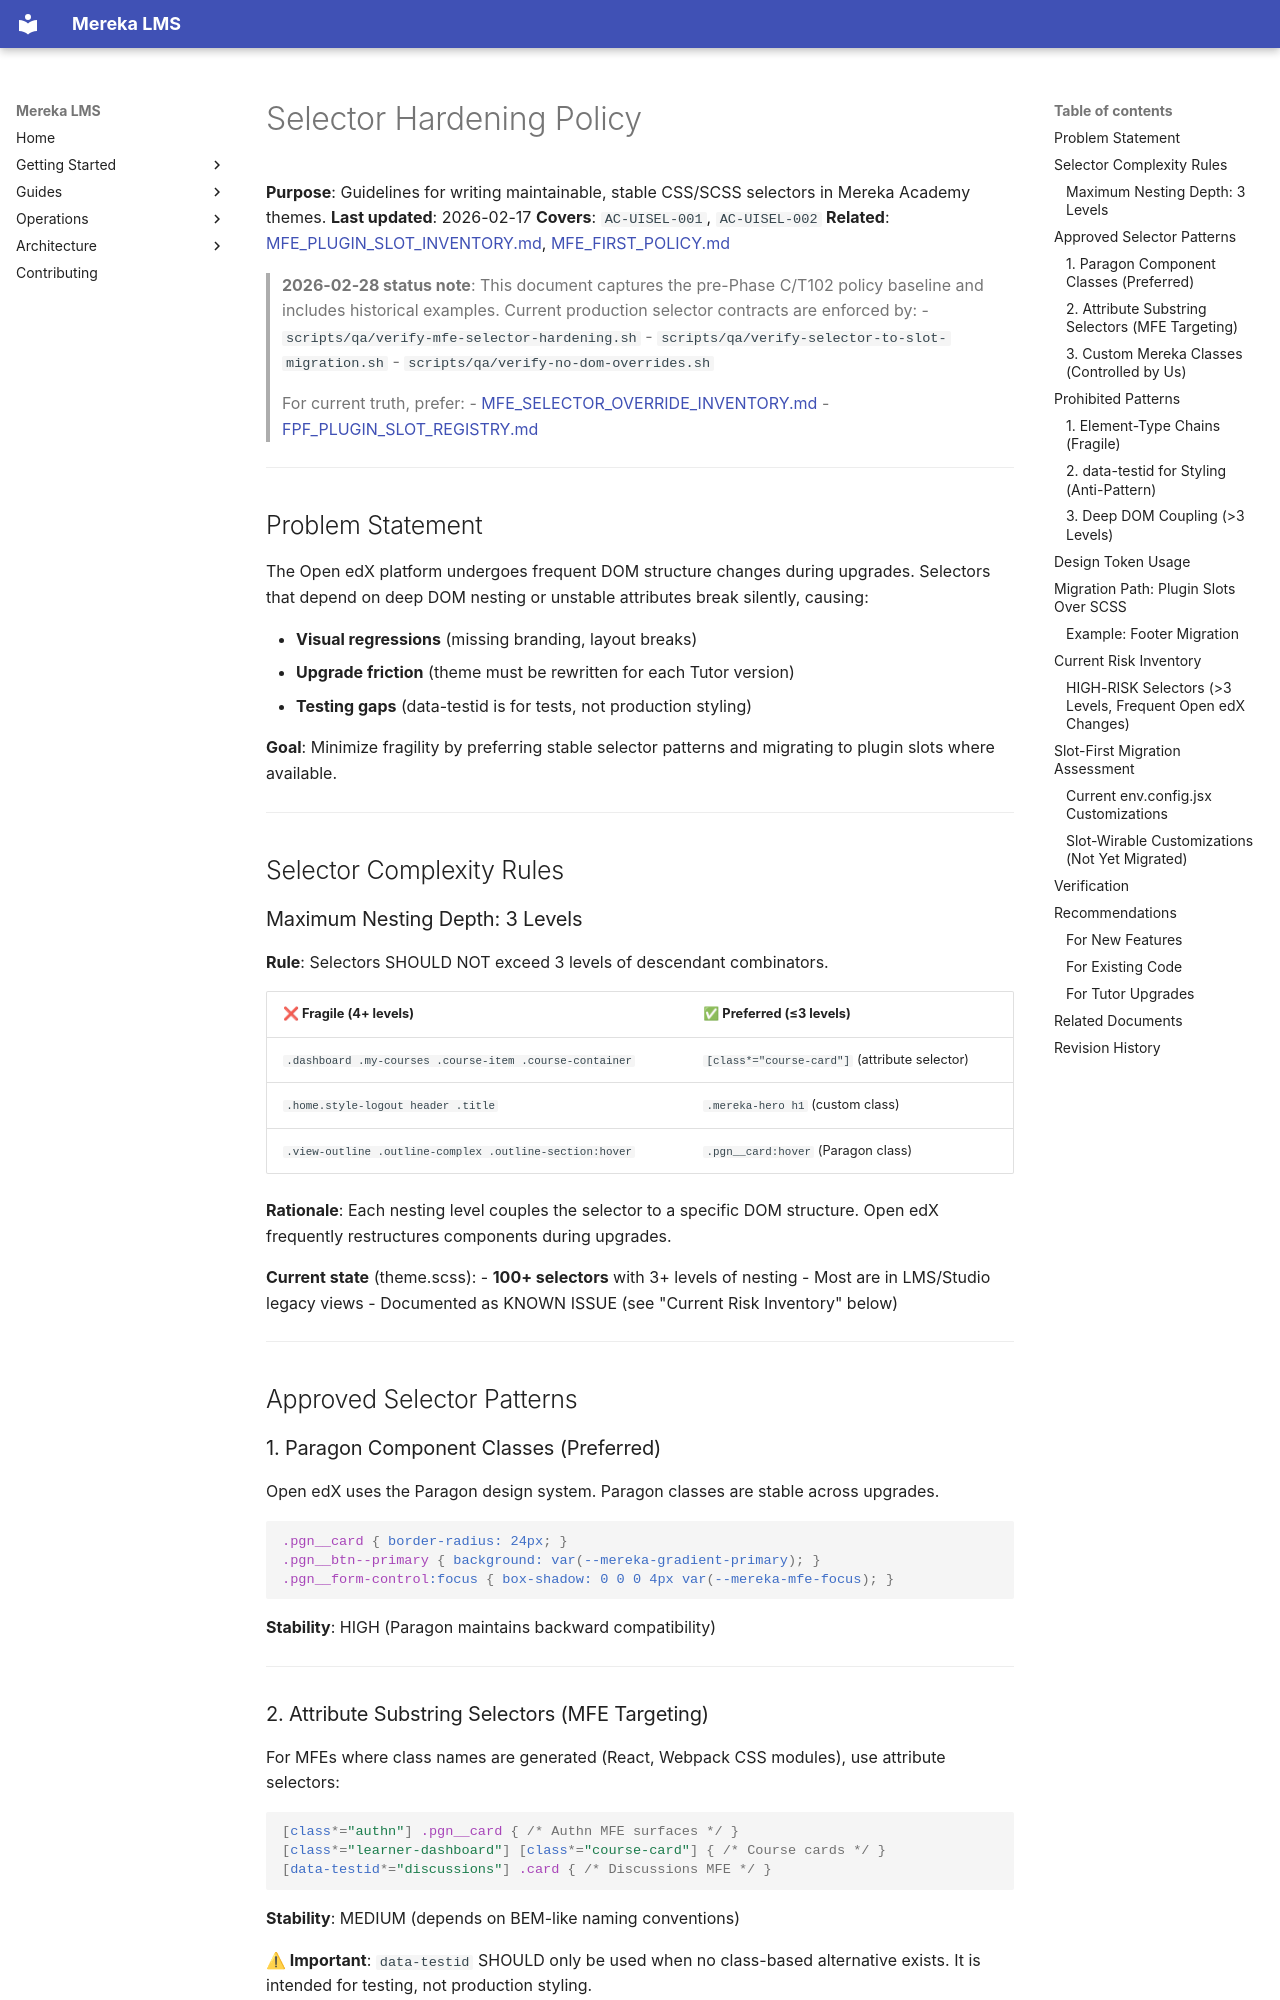

repository: lifeofgurpreet/mereka-lms-prototype · page: policies/architecture/SELECTOR_HARDENING_POLICY/index.html · generator: mkdocs

# Selector Hardening Policy

**Purpose**: Guidelines for writing maintainable, stable CSS/SCSS selectors in Mereka Academy themes.
**Last updated**: 2026-02-17
**Covers**: `AC-UISEL-001`, `AC-UISEL-002`
**Related**: [MFE_PLUGIN_SLOT_INVENTORY.md](../../reference/architecture/MFE_PLUGIN_SLOT_INVENTORY.md), [MFE_FIRST_POLICY.md](./MFE_FIRST_POLICY.md)

> **2026-02-28 status note**: This document captures the pre-Phase C/T102 policy baseline and includes historical examples.
> Current production selector contracts are enforced by:
> - `scripts/qa/verify-mfe-selector-hardening.sh`
> - `scripts/qa/verify-selector-to-slot-migration.sh`
> - `scripts/qa/verify-no-dom-overrides.sh`
>
> For current truth, prefer:
> - [MFE_SELECTOR_OVERRIDE_INVENTORY.md](../../reference/architecture/MFE_SELECTOR_OVERRIDE_INVENTORY.md)
> - [FPF_PLUGIN_SLOT_REGISTRY.md](../../reference/architecture/FPF_PLUGIN_SLOT_REGISTRY.md)

---

## Problem Statement

The Open edX platform undergoes frequent DOM structure changes during upgrades. Selectors that depend on deep DOM nesting or unstable attributes break silently, causing:

- **Visual regressions** (missing branding, layout breaks)
- **Upgrade friction** (theme must be rewritten for each Tutor version)
- **Testing gaps** (data-testid is for tests, not production styling)

**Goal**: Minimize fragility by preferring stable selector patterns and migrating to plugin slots where available.

---

## Selector Complexity Rules

### Maximum Nesting Depth: 3 Levels

**Rule**: Selectors SHOULD NOT exceed 3 levels of descendant combinators.

| ❌ Fragile (4+ levels) | ✅ Preferred (≤3 levels) |
|------------------------|---------------------------|
| `.dashboard .my-courses .course-item .course-container` | `[class*="course-card"]` (attribute selector) |
| `.home.style-logout header .title` | `.mereka-hero h1` (custom class) |
| `.view-outline .outline-complex .outline-section:hover` | `.pgn__card:hover` (Paragon class) |

**Rationale**: Each nesting level couples the selector to a specific DOM structure. Open edX frequently restructures components during upgrades.

**Current state** (theme.scss):
- **100+ selectors** with 3+ levels of nesting
- Most are in LMS/Studio legacy views
- Documented as KNOWN ISSUE (see "Current Risk Inventory" below)

---

## Approved Selector Patterns

### 1. Paragon Component Classes (Preferred)

Open edX uses the Paragon design system. Paragon classes are stable across upgrades.

```scss
.pgn__card { border-radius: 24px; }
.pgn__btn--primary { background: var(--mereka-gradient-primary); }
.pgn__form-control:focus { box-shadow: 0 0 0 4px var(--mereka-mfe-focus); }
```

**Stability**: HIGH (Paragon maintains backward compatibility)

---
